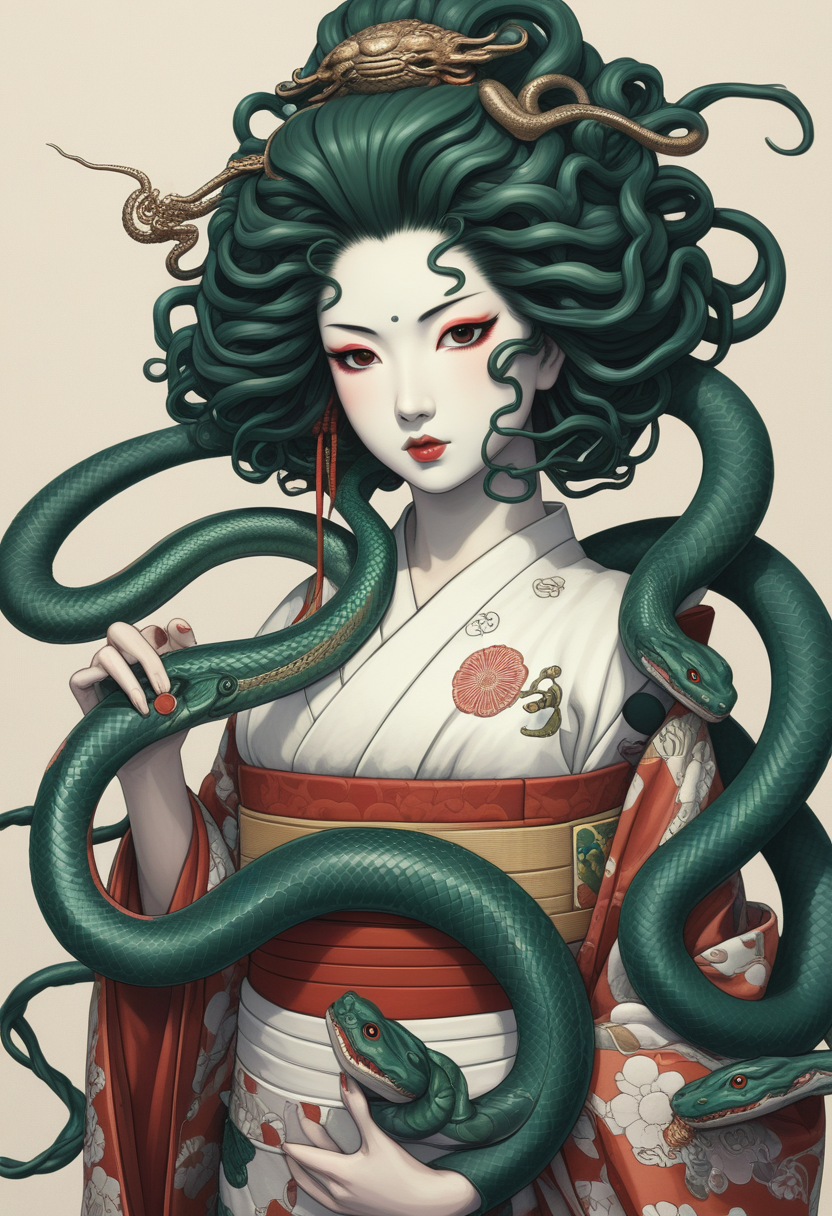
Generation parameters embedded in this image by AUTOMATIC1111 Stable Diffusion web UI or a fork of it (Forge, ...) (PNG 'parameters' text chunk):
(((masterpiece))),(best quality),((ultra-detailed)),ghibli,design,illustrator,anime style,
anime, japanese medusa, a geisha with snake hair
Negative prompt:  
Steps: 22, Sampler: Euler a, CFG scale: 3.5, Seed: 757380523, Size: 832x1216, Model hash: ccbf759201, Model: AIPG add X, VAE hash: 235745af8d, VAE: madebyollinsdxl-vae-fp16-fix.safetensors, ENSD: 2828, Discard penultimate sigma: True, SGM noise multiplier: True, Version: f0.0.17v1.8.0rc-latest-276-g29be1da7